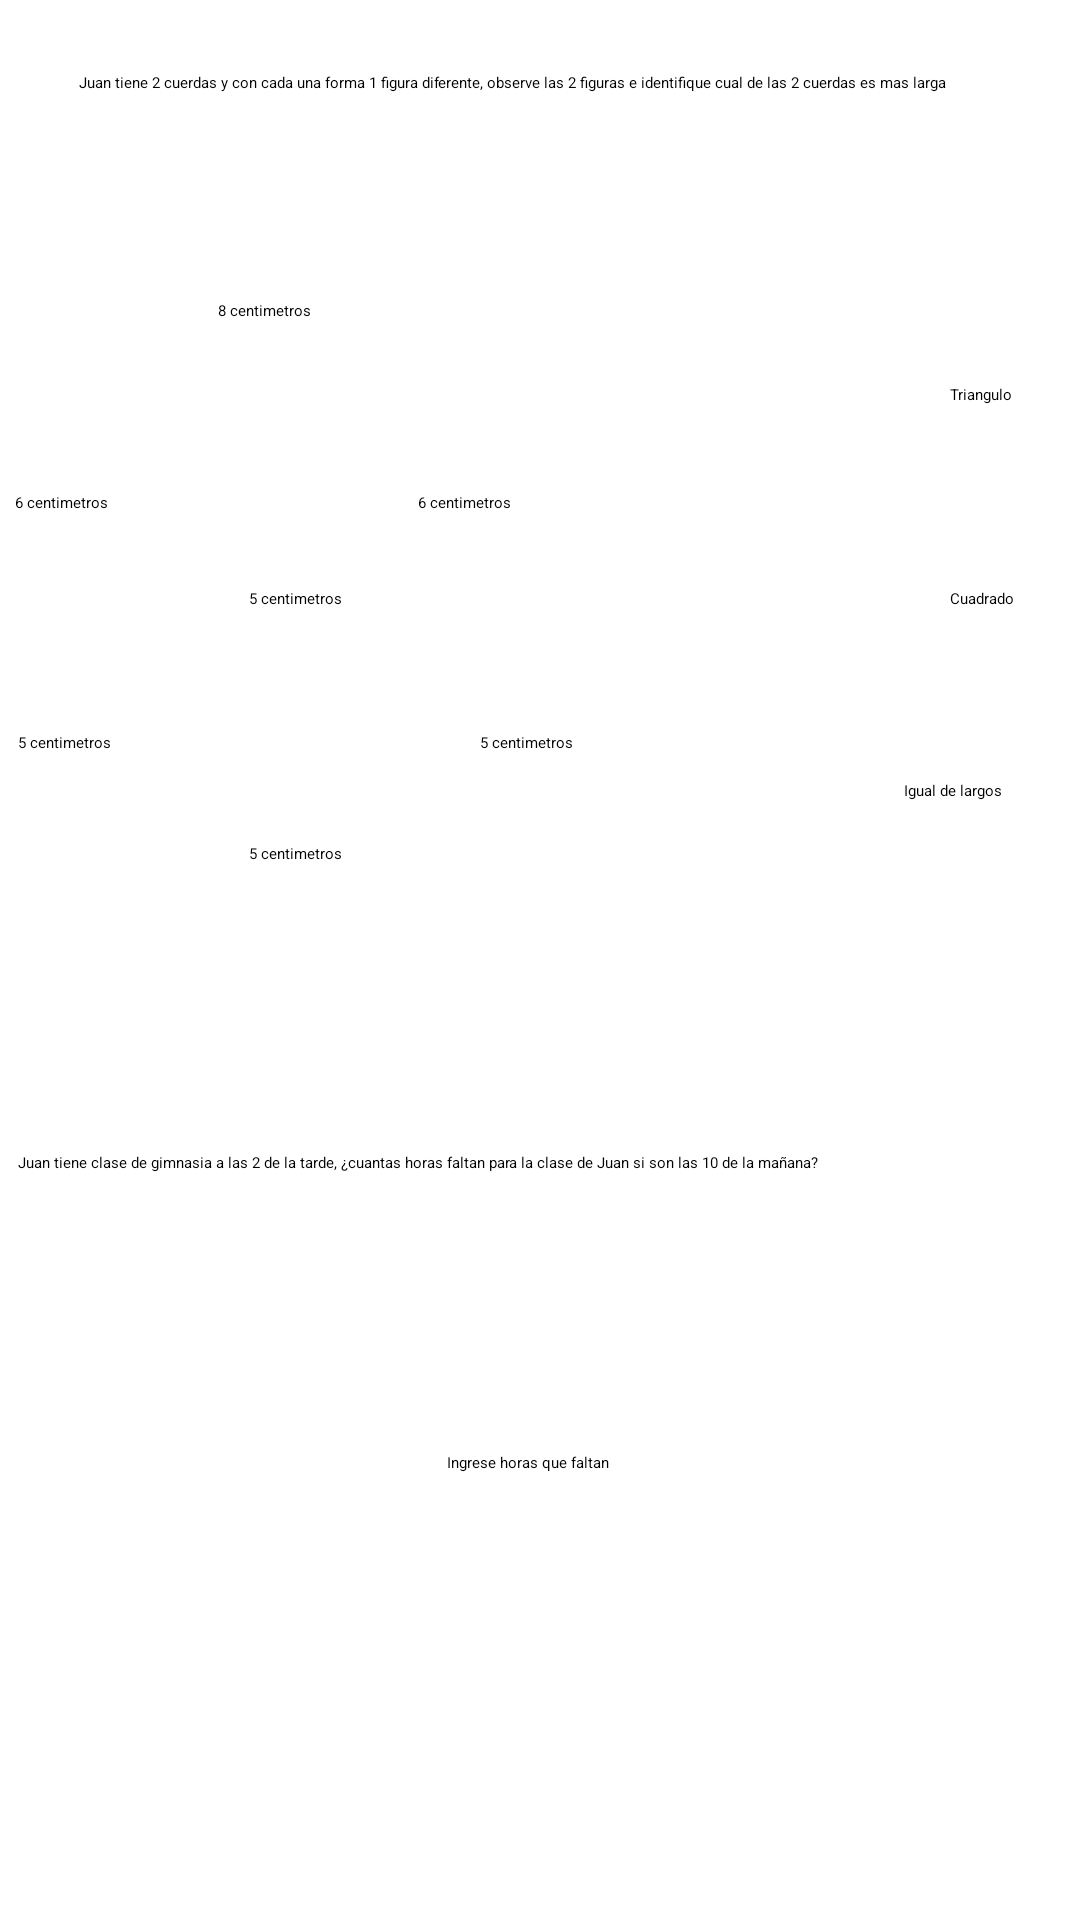

Produce the Android XML layout that renders to this screen, including the resource entries it uses.
<!-- AndroidManifest.xml: application theme Theme.Tesis -->
<!-- res/layout/activity_dba4.xml -->
<?xml version="1.0" encoding="utf-8"?>
<androidx.constraintlayout.widget.ConstraintLayout xmlns:android="http://schemas.android.com/apk/res/android"
    xmlns:app="http://schemas.android.com/apk/res-auto"
    xmlns:tools="http://schemas.android.com/tools"
    android:layout_width="match_parent"
    android:layout_height="match_parent"
    tools:context=".DBA4">

    <ImageView
        android:id="@+id/imvRegresarDba4"
        android:layout_width="56dp"
        android:layout_height="88dp"
        android:layout_marginTop="660dp"
        app:layout_constraintEnd_toEndOf="parent"
        app:layout_constraintHorizontal_bias="1.0"
        app:layout_constraintStart_toStartOf="parent"
        app:layout_constraintTop_toTopOf="parent"
        app:srcCompat="@drawable/ic_baseline_keyboard_return_24" />

    <Button
        android:id="@+id/btnRespuestasDba4"
        android:layout_width="wrap_content"
        android:layout_height="wrap_content"
        android:layout_marginTop="676dp"
        android:text="Enviar respuestas"
        app:layout_constraintEnd_toEndOf="parent"
        app:layout_constraintHorizontal_bias="0.073"
        app:layout_constraintStart_toStartOf="parent"
        app:layout_constraintTop_toTopOf="parent" />

    <TextView
        android:id="@+id/textView30"
        android:layout_width="308dp"
        android:layout_height="68dp"
        android:layout_marginTop="24dp"
        android:text="Juan tiene 2 cuerdas y con cada una forma 1 figura diferente, observe las 2 figuras e identifique cual de las 2 cuerdas es mas larga"
        app:layout_constraintEnd_toEndOf="parent"
        app:layout_constraintHorizontal_bias="0.504"
        app:layout_constraintStart_toStartOf="parent"
        app:layout_constraintTop_toTopOf="parent" />

    <ImageView
        android:id="@+id/imageView"
        android:layout_width="76dp"
        android:layout_height="75dp"
        android:layout_marginTop="24dp"
        app:layout_constraintEnd_toEndOf="parent"
        app:layout_constraintHorizontal_bias="0.214"
        app:layout_constraintStart_toStartOf="parent"
        app:layout_constraintTop_toBottomOf="@+id/textView30"
        app:srcCompat="@drawable/ic_baseline_signal_wifi_statusbar_null_24" />

    <TextView
        android:id="@+id/textView33"
        android:layout_width="wrap_content"
        android:layout_height="wrap_content"
        android:layout_marginTop="164dp"
        android:text="6 centimetros"
        app:layout_constraintEnd_toEndOf="parent"
        app:layout_constraintHorizontal_bias="0.015"
        app:layout_constraintStart_toStartOf="parent"
        app:layout_constraintTop_toTopOf="parent" />

    <TextView
        android:id="@+id/textView32"
        android:layout_width="wrap_content"
        android:layout_height="wrap_content"
        android:layout_marginTop="164dp"
        android:text="6 centimetros"
        app:layout_constraintEnd_toEndOf="parent"
        app:layout_constraintHorizontal_bias="0.424"
        app:layout_constraintStart_toStartOf="parent"
        app:layout_constraintTop_toTopOf="parent" />

    <TextView
        android:id="@+id/textView31"
        android:layout_width="wrap_content"
        android:layout_height="wrap_content"
        android:layout_marginTop="8dp"
        android:text="8 centimetros"
        app:layout_constraintEnd_toEndOf="parent"
        app:layout_constraintHorizontal_bias="0.221"
        app:layout_constraintStart_toStartOf="parent"
        app:layout_constraintTop_toBottomOf="@+id/textView30" />

    <ImageView
        android:id="@+id/imageView2"
        android:layout_width="67dp"
        android:layout_height="69dp"
        android:layout_marginTop="212dp"
        app:layout_constraintEnd_toEndOf="parent"
        app:layout_constraintHorizontal_bias="0.264"
        app:layout_constraintStart_toStartOf="parent"
        app:layout_constraintTop_toTopOf="parent"
        app:srcCompat="@drawable/ic_baseline_crop_square_24" />

    <TextView
        android:id="@+id/textView35"
        android:layout_width="wrap_content"
        android:layout_height="wrap_content"
        android:layout_marginTop="244dp"
        android:text="5 centimetros"
        app:layout_constraintEnd_toEndOf="parent"
        app:layout_constraintHorizontal_bias="0.486"
        app:layout_constraintStart_toStartOf="parent"
        app:layout_constraintTop_toTopOf="parent" />

    <TextView
        android:id="@+id/textView36"
        android:layout_width="wrap_content"
        android:layout_height="wrap_content"
        android:layout_marginTop="244dp"
        android:text="5 centimetros"
        app:layout_constraintEnd_toEndOf="parent"
        app:layout_constraintHorizontal_bias="0.018"
        app:layout_constraintStart_toStartOf="parent"
        app:layout_constraintTop_toTopOf="parent" />

    <TextView
        android:id="@+id/textView34"
        android:layout_width="wrap_content"
        android:layout_height="wrap_content"
        android:layout_marginTop="196dp"
        android:text="5 centimetros"
        app:layout_constraintEnd_toEndOf="parent"
        app:layout_constraintHorizontal_bias="0.252"
        app:layout_constraintStart_toStartOf="parent"
        app:layout_constraintTop_toTopOf="parent" />

    <TextView
        android:id="@+id/textView37"
        android:layout_width="wrap_content"
        android:layout_height="wrap_content"
        android:text="5 centimetros"
        app:layout_constraintEnd_toEndOf="parent"
        app:layout_constraintHorizontal_bias="0.252"
        app:layout_constraintStart_toStartOf="parent"
        app:layout_constraintTop_toBottomOf="@+id/imageView2" />

    <Button
        android:id="@+id/btnTrianguloDba4_1"
        android:layout_width="wrap_content"
        android:layout_height="wrap_content"
        android:layout_marginTop="128dp"
        android:text="Triangulo"
        app:layout_constraintEnd_toEndOf="parent"
        app:layout_constraintHorizontal_bias="0.934"
        app:layout_constraintStart_toStartOf="parent"
        app:layout_constraintTop_toTopOf="parent" />

    <Button
        android:id="@+id/btnCuadradoDba4_1"
        android:layout_width="wrap_content"
        android:layout_height="wrap_content"
        android:layout_marginTop="196dp"
        android:text="Cuadrado"
        app:layout_constraintEnd_toEndOf="parent"
        app:layout_constraintHorizontal_bias="0.935"
        app:layout_constraintStart_toStartOf="parent"
        app:layout_constraintTop_toTopOf="parent" />

    <Button
        android:id="@+id/btnIgualLargosDba4_1"
        android:layout_width="wrap_content"
        android:layout_height="wrap_content"
        android:layout_marginTop="260dp"
        android:text="Igual de largos"
        app:layout_constraintEnd_toEndOf="parent"
        app:layout_constraintHorizontal_bias="0.921"
        app:layout_constraintStart_toStartOf="parent"
        app:layout_constraintTop_toTopOf="parent" />

    <TextView
        android:id="@+id/txtRespuestaDba4_1"
        android:layout_width="wrap_content"
        android:layout_height="wrap_content"
        android:layout_marginTop="20dp"
        app:layout_constraintEnd_toEndOf="parent"
        app:layout_constraintHorizontal_bias="0.283"
        app:layout_constraintStart_toStartOf="parent"
        app:layout_constraintTop_toBottomOf="@+id/textView37" />

    <TextView
        android:id="@+id/textView38"
        android:layout_width="348dp"
        android:layout_height="52dp"
        android:layout_marginTop="384dp"
        android:text="Juan tiene clase de gimnasia a las 2 de la tarde, ¿cuantas horas faltan para la clase de Juan si son las 10 de la mañana?"
        app:layout_constraintEnd_toEndOf="parent"
        app:layout_constraintHorizontal_bias="0.492"
        app:layout_constraintStart_toStartOf="parent"
        app:layout_constraintTop_toTopOf="parent" />

    <EditText
        android:id="@+id/edtRespuestaDba4_2"
        android:layout_width="wrap_content"
        android:layout_height="wrap_content"
        android:layout_marginTop="48dp"
        android:ems="10"
        android:hint="Ingrese horas que faltan"
        android:inputType="textPersonName"
        app:layout_constraintEnd_toEndOf="parent"
        app:layout_constraintHorizontal_bias="0.497"
        app:layout_constraintStart_toStartOf="parent"
        app:layout_constraintTop_toBottomOf="@+id/textView38" />

    <TextView
        android:id="@+id/txtRespuestaDba4_2"
        android:layout_width="wrap_content"
        android:layout_height="wrap_content"
        android:layout_marginTop="13dp"
        app:layout_constraintEnd_toEndOf="parent"
        app:layout_constraintStart_toStartOf="parent"
        app:layout_constraintTop_toBottomOf="@+id/edtRespuestaDba4_2" />

</androidx.constraintlayout.widget.ConstraintLayout>
<!-- resources referenced by this layout -->
<resources>
  <!-- drawable ic_baseline_crop_square_24 (drawable) -->
  <vector android:height="24dp" android:tint="#6400FF"
      android:viewportHeight="24" android:viewportWidth="24"
      android:width="24dp" xmlns:android="http://schemas.android.com/apk/res/android">
      <path android:fillColor="@android:color/white" android:pathData="M18,4L6,4c-1.1,0 -2,0.9 -2,2v12c0,1.1 0.9,2 2,2h12c1.1,0 2,-0.9 2,-2L20,6c0,-1.1 -0.9,-2 -2,-2zM18,18L6,18L6,6h12v12z"/>
  </vector>
  <!-- drawable ic_baseline_keyboard_return_24 (drawable) -->
  <vector android:autoMirrored="true" android:height="24dp"
      android:tint="#6400FF" android:viewportHeight="24"
      android:viewportWidth="24" android:width="24dp" xmlns:android="http://schemas.android.com/apk/res/android">
      <path android:fillColor="@android:color/white" android:pathData="M19,7v4H5.83l3.58,-3.59L8,6l-6,6 6,6 1.41,-1.41L5.83,13H21V7z"/>
  </vector>
  <!-- drawable ic_baseline_signal_wifi_statusbar_null_24 (drawable) -->
  <vector android:height="24dp" android:tint="#6400FF"
      android:viewportHeight="24" android:viewportWidth="24"
      android:width="24dp" xmlns:android="http://schemas.android.com/apk/res/android">
      <path android:fillColor="@android:color/white" android:pathData="M12,4C7.31,4 3.07,5.9 0,8.98L12,21L24,8.98C20.93,5.9 16.69,4 12,4zM2.92,9.07C5.51,7.08 8.67,6 12,6c3.33,0 6.49,1.08 9.08,3.07L12,18.17L2.92,9.07z"/>
  </vector>
</resources>
